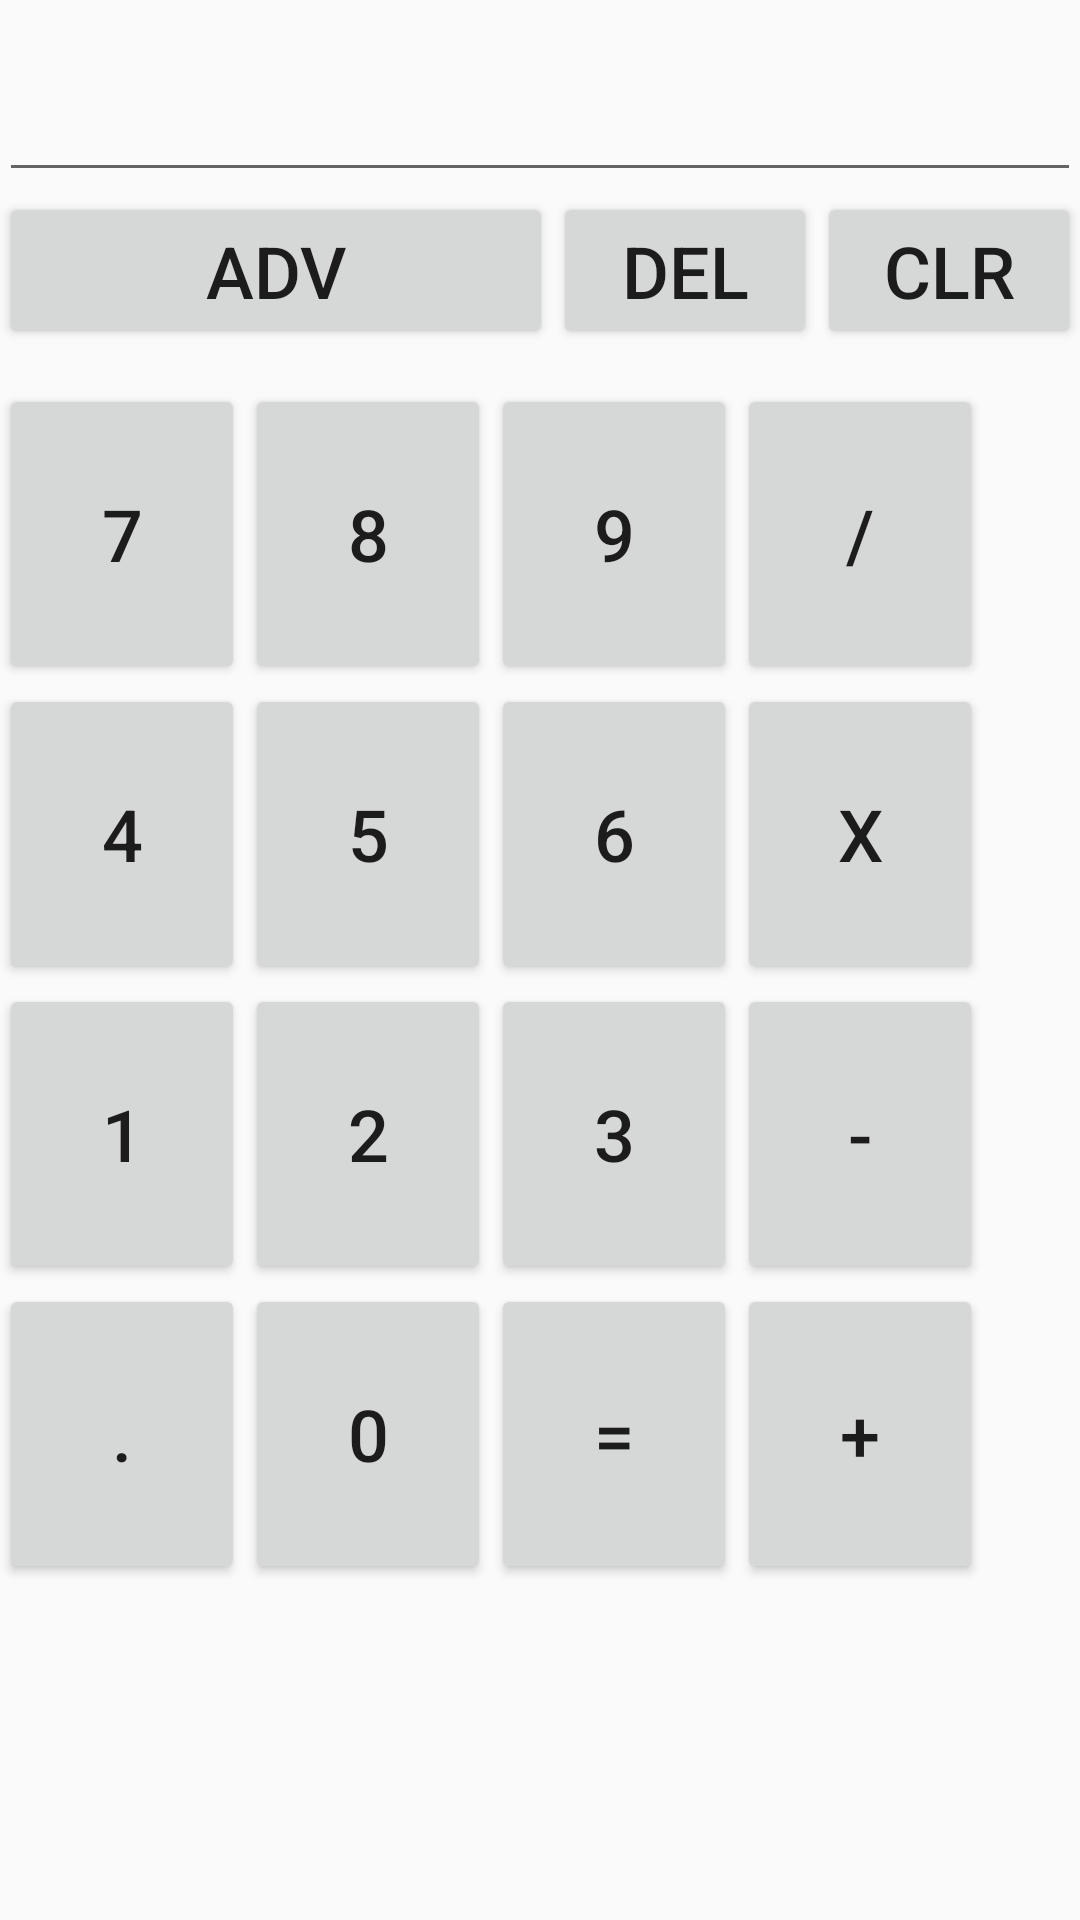

The Android layout XML behind this screen, and the referenced resources:
<!-- AndroidManifest.xml: application theme AppTheme -->
<!-- res/layout/activity_main.xml -->
<LinearLayout xmlns:android="http://schemas.android.com/apk/res/android"
    xmlns:tools="http://schemas.android.com/tools"
    android:layout_width="match_parent"
    android:layout_height="match_parent"
    android:paddingLeft="@dimen/activity_horizontal_margin"
    android:paddingRight="@dimen/activity_horizontal_margin"
    android:paddingTop="@dimen/activity_vertical_margin"
    android:paddingBottom="@dimen/activity_vertical_margin"
    android:weightSum="1.0"
    android:orientation="vertical"
    tools:context=".MainActivity">

    <EditText
        android:id="@+id/editText1"
        android:layout_width="match_parent"
        android:layout_height="0dip"
        android:layout_weight="0.1"
        android:inputType="text"
        />

    <RelativeLayout
        android:layout_width="match_parent"
        android:layout_height="0dip"
        android:layout_weight="0.1"
        >

        <Button
            android:id="@+id/Advance_btn"
            android:layout_width="fill_parent"
            android:layout_height="wrap_content"
            android:layout_alignParentTop="true"
            android:layout_toLeftOf="@+id/Delete_btn"
            android:layout_toStartOf="@+id/Delete_btn"
            android:text="@string/advance"
            android:textSize="24dp" />

        <Button
            android:id="@+id/Delete_btn"
            android:layout_width="wrap_content"
            android:layout_height="wrap_content"
            android:layout_alignParentTop="true"
            android:layout_toLeftOf="@+id/Clear_btn"
            android:layout_toStartOf="@+id/Clear_btn"
            android:text="@string/delete"
            android:textSize="24dp" />

        <Button
            android:id="@+id/Clear_btn"
            android:layout_width="wrap_content"
            android:layout_height="wrap_content"
            android:layout_alignParentRight="true"
            android:text="@string/clear"
            android:textSize="24dp" />

    </RelativeLayout>


    <GridLayout
        android:layout_width="match_parent"
        android:layout_height="0dip"
        android:layout_weight="0.8"
        android:columnCount="4"
        android:orientation="horizontal"
        >

        <Button
            android:id="@+id/No7_btn"
            style="@style/button"
            android:text="@string/number_7"
            />

        <Button
            android:id="@+id/No8_btn"
            style="@style/button"
            android:text="@string/number_8"
            />

        <Button
            android:id="@+id/No9_btn"
            style="@style/button"
            android:text="@string/number_9"
            />

        <Button
            android:id="@+id/Divide_btn"
            style="@style/button"
            android:text="@string/divide"
            />

        <Button
            android:id="@+id/No4_btn"
            style="@style/button"
            android:text="@string/number_4"
            />

        <Button
            android:id="@+id/No5_btn"
            style="@style/button"
            android:text="@string/number_5"
            />

        <Button
            android:id="@+id/No6_btn"
            style="@style/button"
            android:text="@string/number_6"
            />

        <Button
            android:id="@+id/Multiply_btn"
            style="@style/button"
            android:text="@string/multiply"
            />

        <Button
            android:id="@+id/No1_btn"
            style="@style/button"
            android:text="@string/number_1"
            />

        <Button
            android:id="@+id/No2_btn"
            style="@style/button"
            android:text="@string/number_2"
            />

        <Button
            android:id="@+id/No3_btn"
            style="@style/button"
            android:text="@string/number_3"
            />

        <Button
            android:id="@+id/Minus_btn"
            style="@style/button"
            android:text="@string/minus"
            />

        <Button
            android:id="@+id/Dot_btn"
            style="@style/button"
            android:text="@string/dot"
            />

        <Button
            android:id="@+id/No0_btn"
            style="@style/button"
            android:text="@string/number_0"
            />

        <Button
            android:id="@+id/Equal_btn"
            style="@style/button"
            android:text="@string/equal"
            />

        <Button
            android:id="@+id/Plus_btn"
            style="@style/button"
            android:text="@string/plus"
            />
    </GridLayout>
</LinearLayout>
<!-- resources referenced by this layout -->
<resources>
  <string name="advance">Adv</string>
  <string name="clear">Clr</string>
  <string name="delete">Del</string>
  <string name="divide">/</string>
  <string name="dot">.</string>
  <string name="equal">=</string>
  <string name="minus">-</string>
  <string name="multiply">X</string>
  <string name="number_0">0</string>
  <string name="number_1">1</string>
  <string name="number_2">2</string>
  <string name="number_3">3</string>
  <string name="number_4">4</string>
  <string name="number_5">5</string>
  <string name="number_6">6</string>
  <string name="number_7">7</string>
  <string name="number_8">8</string>
  <string name="number_9">9</string>
  <string name="plus">+</string>
  <style name="button">
          <item name="android:layout_height">100dip</item>
          <item name="android:layout_width">82dip</item>
          <item name="android:textSize">24dp</item>
      </style>
  <style name="AppTheme" parent="Theme.AppCompat.Light.DarkActionBar">
          
      </style>
</resources>
